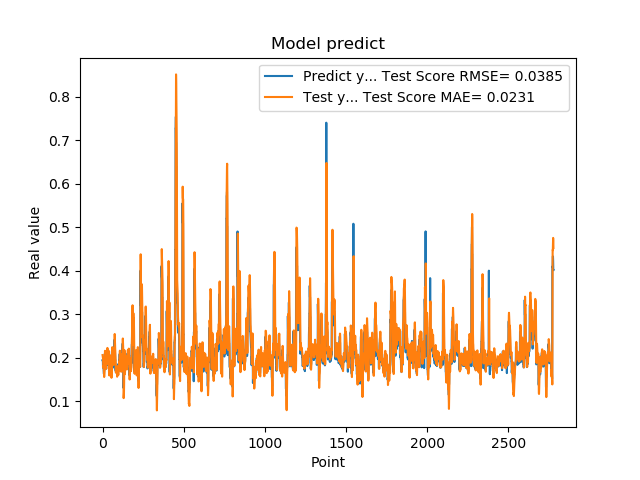

Data behind this chart, as committed beside it:
1.948629021644592285e-01, 2.065184613110260803e-01
1.948629021644592285e-01, 2.034513596788017353e-01
1.922753006219864169e-01, 2.004412291820625303e-01
1.779100298881530762e-01, 1.989310105378207238e-01
1.779100298881530762e-01, 1.876225790693289430e-01
1.810636967420578003e-01, 1.775527517001179445e-01
1.810636967420578003e-01, 1.798950580905726293e-01
1.680064052343368530e-01, 1.822852686929477273e-01
1.635809391736984530e-01, 1.723851139438801472e-01
1.635809391736984530e-01, 1.593754201891384170e-01
1.706920862197875977e-01, 1.560490852344465773e-01
1.706920862197875977e-01, 1.613632833107662423e-01
1.916799396276473999e-01, 1.667209556187259634e-01
2.085516005754470825e-01, 1.817598159879141861e-01
2.085516005754470825e-01, 2.062536068995581007e-01
2.058236002922058105e-01, 2.162724821326602320e-01
2.058236002922058105e-01, 2.146971860968753809e-01
1.828240007162094116e-01, 2.131176224890436455e-01
1.857409924268722534e-01, 1.991320818345400645e-01
1.857409924268722534e-01, 1.870625938818663292e-01
1.775099337100982666e-01, 1.893040642435255272e-01
1.775099337100982666e-01, 1.829714935269388387e-01
1.752161234617232999e-01, 1.769523464385264755e-01
1.971126049757004062e-01, 1.752293866895016095e-01
1.971126049757004062e-01, 1.885993320652084027e-01
1.845117062330246249e-01, 2.030431630480699357e-01
1.845117062330246249e-01, 1.952489425133383250e-01
1.984785944223403931e-01, 1.874594028662820711e-01
2.143009155988692960e-01, 1.959778205306701993e-01
2.143009155988692960e-01, 2.136467117843394159e-01
1.841159015893935880e-01, 2.229211968206861738e-01
1.841159015893935880e-01, 2.049171795016815067e-01
2.104043960571289062e-01, 1.868654572884588527e-01
2.032361328601836881e-01, 2.025410898919299818e-01
2.032361328601836881e-01, 2.142629255526921073e-01
2.088565975427627841e-01, 2.101252259384773224e-01
2.088565975427627841e-01, 2.133509176526388884e-01
1.960448026657104492e-01, 2.166251989608925788e-01
1.900728046894073209e-01, 2.091324789659990135e-01
1.900728046894073209e-01, 1.982635127038515077e-01
1.658952832221984863e-01, 1.949010188109560615e-01
1.658952832221984863e-01, 1.771701530259629787e-01
1.872539073228836337e-01, 1.595223131529170668e-01
1.852532625198364535e-01, 1.751346251521469499e-01
1.852532625198364535e-01, 1.900161944364517075e-01
1.799222826957702359e-01, 1.885721806896319686e-01
1.799222826957702359e-01, 1.844863067040613536e-01
2.012764066457748136e-01, 1.805724260849850271e-01
1.978618204593658725e-01, 1.944470332253800393e-01
1.978618204593658725e-01, 2.058782534182294344e-01
1.950792670249938965e-01, 2.039096723446519877e-01
1.950792670249938965e-01, 2.022928517248155644e-01
1.711323857307434082e-01, 2.006914716136912469e-01
1.623787879943847379e-01, 1.844024767524290731e-01
1.623787879943847379e-01, 1.608168782742850078e-01
1.677809953689575195e-01, 1.542449559913810220e-01
1.677809953689575195e-01, 1.582867807174774821e-01
2.059821039438247958e-01, 1.623522508526897279e-01
2.158481031656265259e-01, 1.888886316453948222e-01
2.158481031656265259e-01, 2.189663118317853041e-01
2.141157686710357111e-01, 2.247103694490006909e-01
... 2,719 more rows
